Run: headless pygame with SDL's dummy video driver; simulated clock (each Clock.tick advances the game by its frame time, no real sleeping); random seed 0; keys injected as events and as key.get_pressed() state; no mouse input; restart key R tapped at the start of phases 3 and 4.
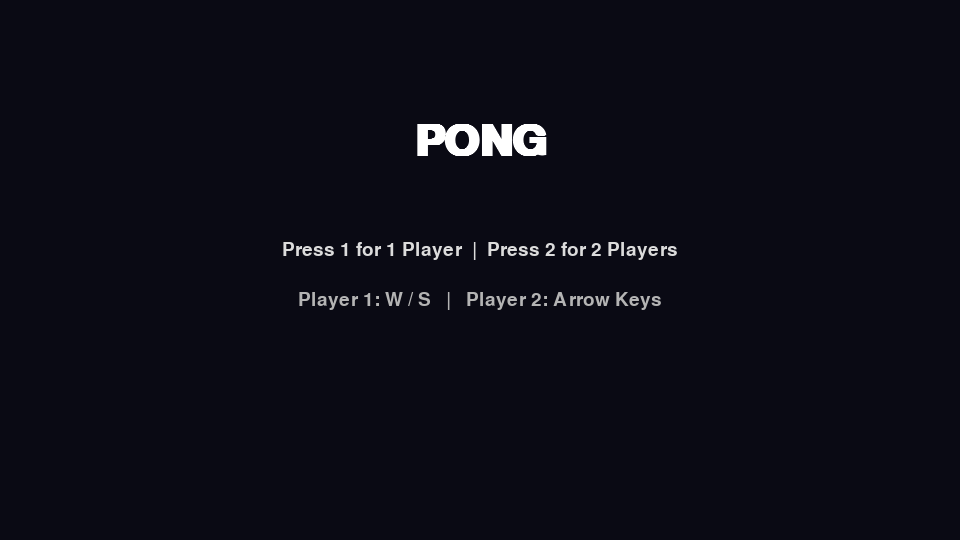
Frame 1 of 4 · flips 1–60 · no input
Frame 2 of 4 · flips 61–180 · tapped SPACE, RETURN · held RIGHT (→), D · screen unchanged from frame 1, image omitted
Frame 3 of 4 · flips 181–300 · tapped R · held DOWN (↓), S · screen unchanged from frame 2, image omitted
Frame 4 of 4 · flips 301–420 · tapped R · held LEFT (←), A, UP (↑), W · screen unchanged from frame 3, image omitted

The pygame program that drew these frames:

import math
import random
import pygame


WIDTH, HEIGHT = 960, 540
PADDLE_WIDTH, PADDLE_HEIGHT = 18, 120
BALL_SIZE = 14
PADDLE_SPEED = 500
BALL_SPEED = 430
WINNING_SCORE = 7


class Paddle:
    def __init__(self, x, y, color):
        self.rect = pygame.Rect(x, y, PADDLE_WIDTH, PADDLE_HEIGHT)
        self.color = color
        self.speed = PADDLE_SPEED

    def move(self, direction, dt):
        self.rect.y += direction * self.speed * dt
        self.rect.y = max(0, min(HEIGHT - self.rect.height, self.rect.y))

    def move_towards(self, target_y, dt):
        if self.rect.centery < target_y:
            self.move(1, dt)
        elif self.rect.centery > target_y:
            self.move(-1, dt)

    def draw(self, surface):
        pygame.draw.rect(surface, self.color, self.rect)


class Ball:
    def __init__(self):
        self.rect = pygame.Rect(0, 0, BALL_SIZE, BALL_SIZE)
        self.velocity = pygame.Vector2()

    def reset(self, direction):
        self.rect.center = (WIDTH // 2, HEIGHT // 2)
        angle = random.uniform(-0.85, 0.85)
        x_speed = direction * BALL_SPEED * math.cos(angle)
        y_speed = BALL_SPEED * math.sin(angle)
        self.velocity = pygame.Vector2(x_speed, y_speed)

    def update(self, dt, left_paddle, right_paddle):
        self.rect.x += self.velocity.x * dt
        self.rect.y += self.velocity.y * dt

        if self.rect.top <= 0:
            self.rect.top = 0
            self.velocity.y *= -1
        elif self.rect.bottom >= HEIGHT:
            self.rect.bottom = HEIGHT
            self.velocity.y *= -1

        for paddle in (left_paddle, right_paddle):
            if self.rect.colliderect(paddle.rect):
                self.rect.x = min(self.rect.x, paddle.rect.x - self.rect.width) if self.velocity.x > 0 else max(self.rect.x, paddle.rect.right)
                self.velocity.x *= -1.05

                offset = (self.rect.centery - paddle.rect.centery) / (paddle.rect.height / 2)
                self.velocity.y = offset * 260

                current_speed = self.velocity.length()
                if current_speed < 430:
                    self.velocity.scale_to_length(430)
                if current_speed > 940:
                    self.velocity.scale_to_length(940)

    def draw(self, surface):
        pygame.draw.ellipse(surface, (255, 255, 255), self.rect)


class GameModel:
    def __init__(self, mode):
        self.mode = mode
        self.left_paddle = Paddle(40, HEIGHT // 2 - PADDLE_HEIGHT // 2, (255, 255, 255))
        self.right_paddle = Paddle(WIDTH - 40 - PADDLE_WIDTH, HEIGHT // 2 - PADDLE_HEIGHT // 2, (255, 255, 255))
        self.ball = Ball()
        self.left_score = 0
        self.right_score = 0
        self.game_over = False
        self.reset_ball()

    def reset_ball(self):
        direction = random.choice([-1, 1])
        self.ball.reset(direction)

    def score_point(self, player_index):
        if player_index == 0:
            self.left_score += 1
            self.reset_ball(1)
        else:
            self.right_score += 1
            self.reset_ball(-1)

        if self.left_score >= WINNING_SCORE or self.right_score >= WINNING_SCORE:
            self.game_over = True

    def update(self, dt, keys):
        if self.game_over:
            return

        if self.mode == "single":
            if keys[pygame.K_w]:
                self.left_paddle.move(-1, dt)
            if keys[pygame.K_s]:
                self.left_paddle.move(1, dt)
            self.right_paddle.move_towards(self.ball.rect.centery, dt)
        else:
            if keys[pygame.K_w]:
                self.left_paddle.move(-1, dt)
            if keys[pygame.K_s]:
                self.left_paddle.move(1, dt)
            if keys[pygame.K_UP]:
                self.right_paddle.move(-1, dt)
            if keys[pygame.K_DOWN]:
                self.right_paddle.move(1, dt)

        self.ball.update(dt, self.left_paddle, self.right_paddle)

        if self.ball.rect.left <= 0:
            self.score_point(1)
        elif self.ball.rect.right >= WIDTH:
            self.score_point(0)

    def draw(self, surface):
        surface.fill((10, 10, 20))

        for y in range(0, HEIGHT, 20):
            pygame.draw.rect(surface, (255, 255, 255, 90), pygame.Rect(WIDTH // 2 - 2, y, 4, 12))

        self.left_paddle.draw(surface)
        self.right_paddle.draw(surface)
        self.ball.draw(surface)

        font = pygame.font.SysFont("arial", 48, bold=True)
        left_text = font.render(str(self.left_score), True, (255, 255, 255))
        right_text = font.render(str(self.right_score), True, (255, 255, 255))
        surface.blit(left_text, (WIDTH // 2 - 80, 24))
        surface.blit(right_text, (WIDTH // 2 + 40, 24))

        if self.game_over:
            winner_text = "Player 1 Wins" if self.left_score >= WINNING_SCORE else "Player 2 Wins"
            if self.mode == "single":
                winner_text = "You Win" if self.left_score >= WINNING_SCORE else "CPU Wins"
            message = font.render(winner_text, True, (255, 255, 255))
            surface.blit(message, (WIDTH // 2 - message.get_width() // 2, HEIGHT // 2 - 40))


class GameView:
    def __init__(self, surface):
        self.surface = surface

    def draw_menu(self):
        self.surface.fill((10, 10, 20))
        font = pygame.font.SysFont("arial", 64, bold=True)
        title = font.render("PONG", True, (255, 255, 255))
        self.surface.blit(title, (WIDTH // 2 - title.get_width() // 2, 120))

        small_font = pygame.font.SysFont("arial", 28)
        options = small_font.render("Press 1 for 1 Player  |  Press 2 for 2 Players", True, (220, 220, 220))
        self.surface.blit(options, (WIDTH // 2 - options.get_width() // 2, 240))

        help_text = small_font.render("Player 1: W / S   |   Player 2: Arrow Keys", True, (180, 180, 180))
        self.surface.blit(help_text, (WIDTH // 2 - help_text.get_width() // 2, 290))

    def draw(self, model):
        if model is None:
            self.draw_menu()
        else:
            model.draw(self.surface)


class GameController:
    def __init__(self):
        pygame.init()
        pygame.display.set_caption("Pong")
        self.screen = pygame.display.set_mode((WIDTH, HEIGHT))
        self.clock = pygame.time.Clock()
        self.view = GameView(self.screen)
        self.model = None
        self.mode = None
        self.running = True

    def handle_events(self):
        for event in pygame.event.get():
            if event.type == pygame.QUIT:
                self.running = False
            elif event.type == pygame.KEYDOWN:
                if event.key == pygame.K_ESCAPE:
                    self.running = False
                elif self.model is None:
                    if event.key == pygame.K_1:
                        self.mode = "single"
                        self.model = GameModel(self.mode)
                    elif event.key == pygame.K_2:
                        self.mode = "two-player"
                        self.model = GameModel(self.mode)
                elif self.model.game_over and event.key == pygame.K_r:
                    self.model = GameModel(self.mode)

    def run(self):
        while self.running:
            dt = self.clock.tick(60) / 1000.0
            keys = pygame.key.get_pressed()

            self.handle_events()

            if self.model is not None:
                self.model.update(dt, keys)

            self.view.draw(self.model)
            pygame.display.flip()

        pygame.quit()


def main():
    game = GameController()
    game.run()


if __name__ == "__main__":
    main()
